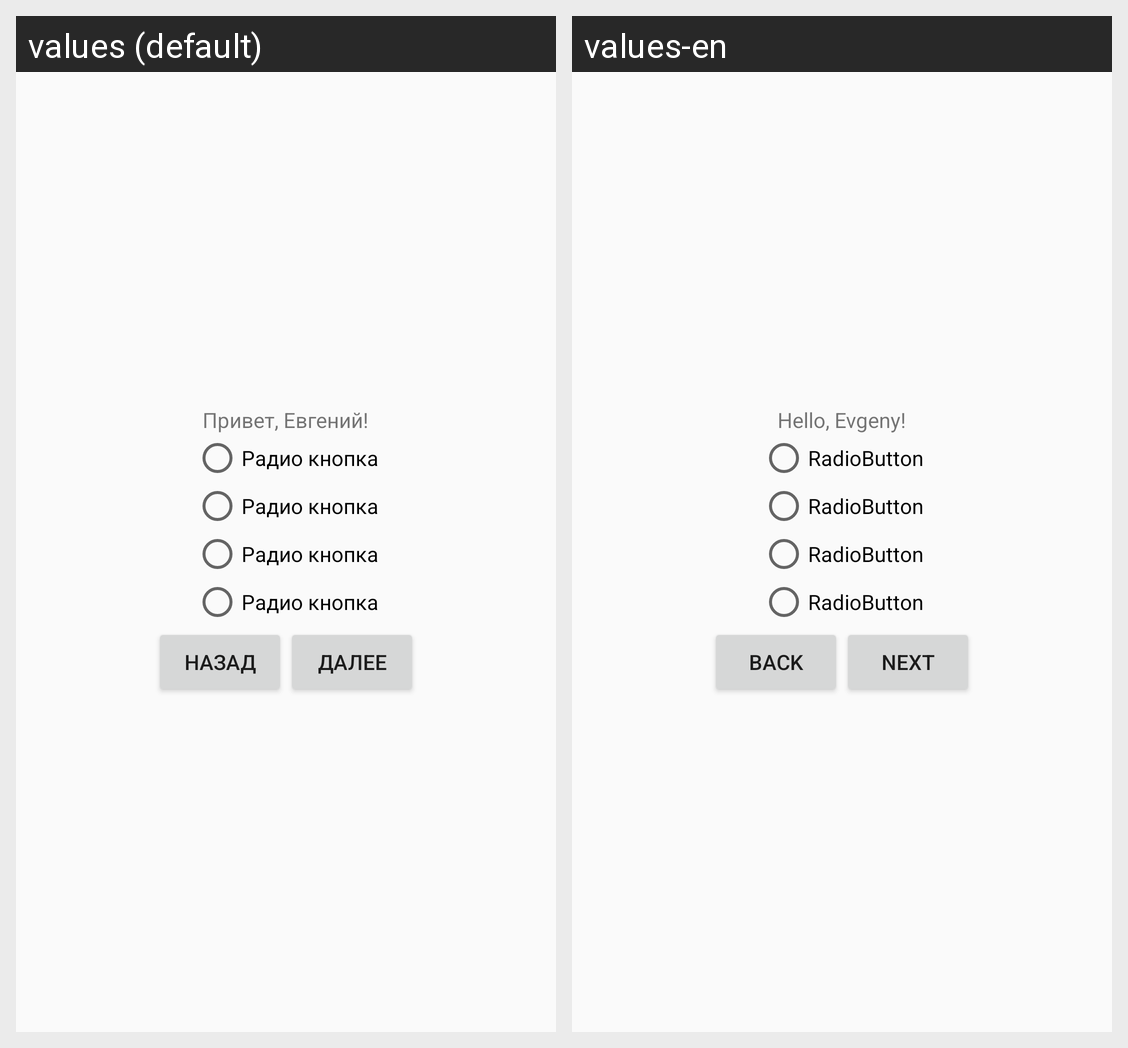

Translations of the strings shown on this Android screen, per locale in the grid:
Android screen res/layout/activity_main.xml rendered under 2 locales, left to right: values (default), values-en. Device: Nexus 5 (rendered at 1080×1920; each locale shown at half size, 540×960, under a caption strip naming it); theme AppTheme.
Strings drawn on this screen, with the default value and each locale's value (text and hints the layout hard-codes, and strings that could not be matched under every locale, appear in the picture but are not listed):

hello_evgeny
  values: Привет, Евгений!
  values-en: Hello, Evgeny!

radiobutton
  values: Радио кнопка
  values-en: RadioButton

prev
  values: Назад
  values-en: back

next
  values: Далее
  values-en: next
